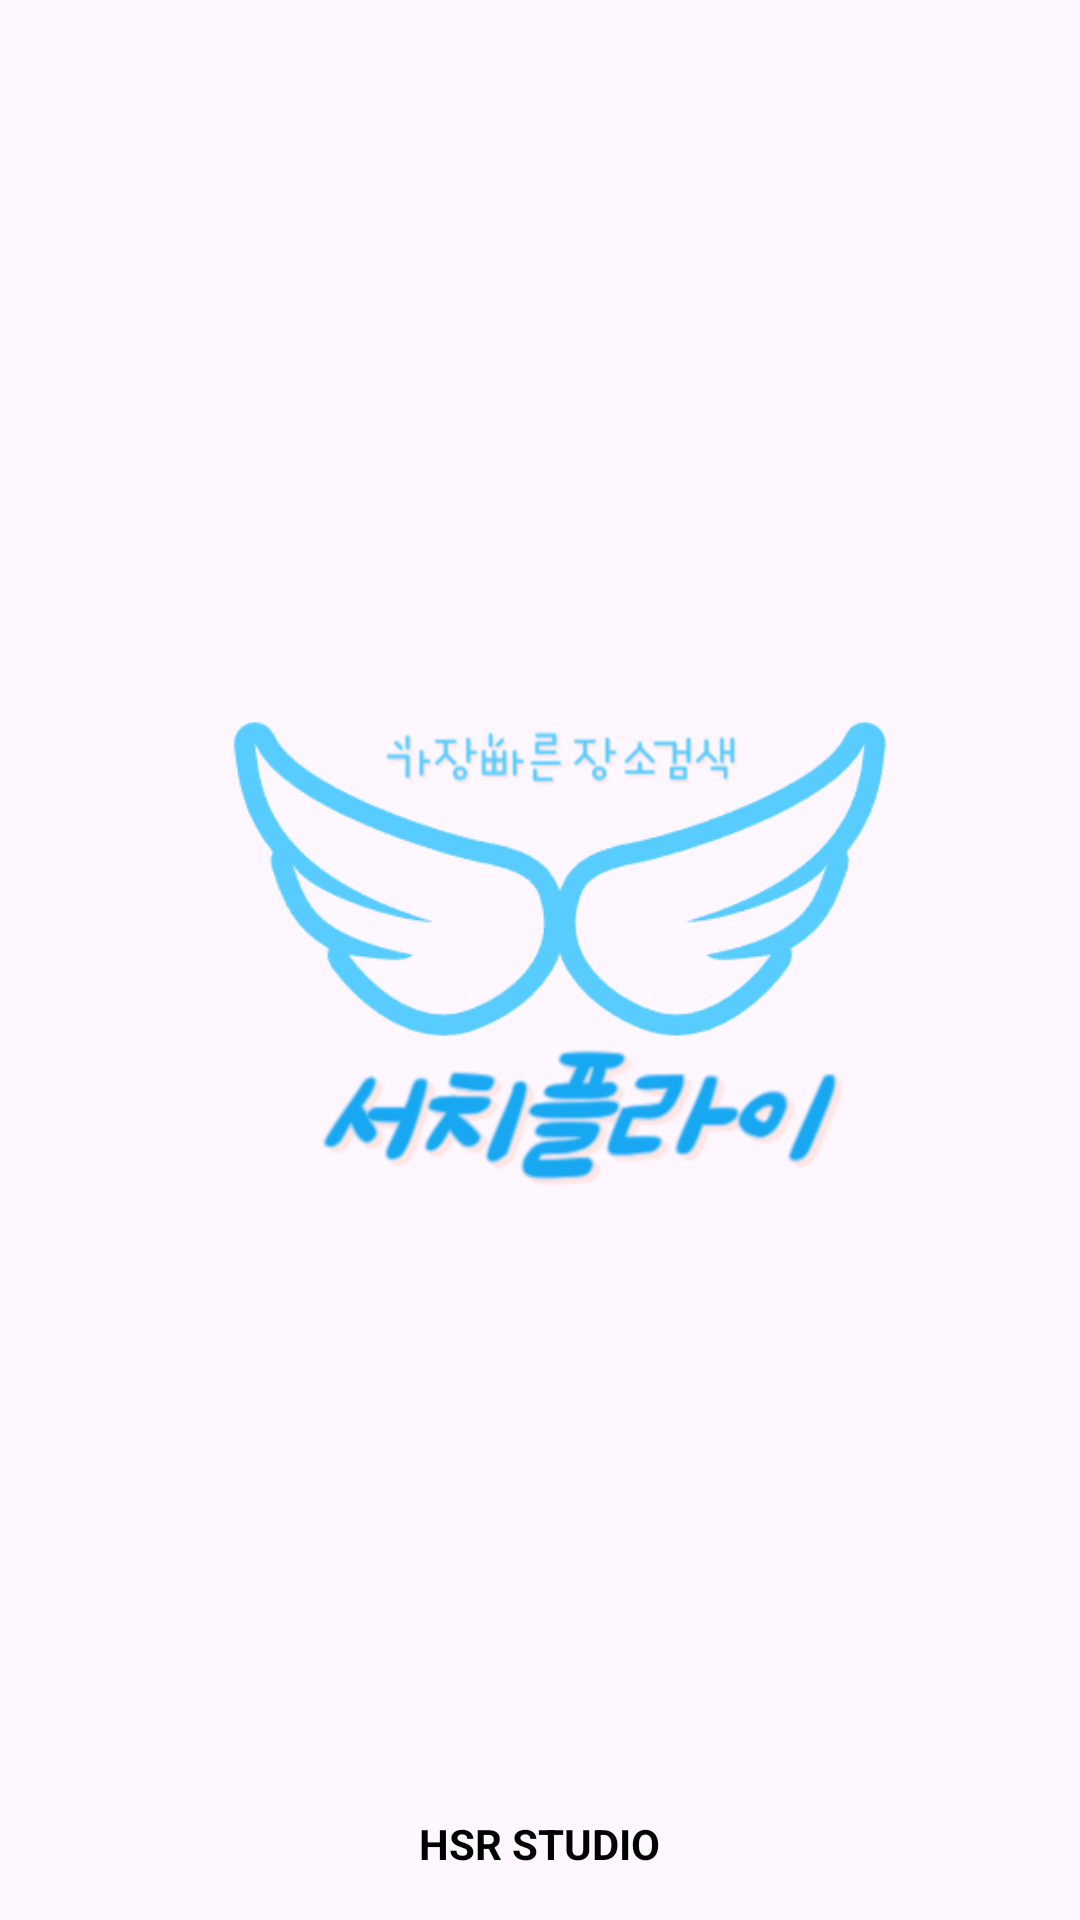

Android layout source for this screen:
<!-- AndroidManifest.xml: application theme Theme.TPSearchPlaceByKakao -->
<!-- res/layout/activity_intro.xml -->
<?xml version="1.0" encoding="utf-8"?>
<RelativeLayout xmlns:android="http://schemas.android.com/apk/res/android"
    xmlns:app="http://schemas.android.com/apk/res-auto"
    xmlns:tools="http://schemas.android.com/tools"
    android:layout_width="match_parent"
    android:layout_height="match_parent"
    tools:context=".activities.IntroActivity">

    <ImageView
        android:layout_width="300dp"
        android:layout_height="300dp"
        android:layout_centerInParent="true"
        android:src="@drawable/intro"
        android:scaleType="centerCrop"/>

    <ImageView
        android:layout_width="40dp"
        android:layout_height="40dp"
        android:src="@drawable/baseline_my_location_24"
        android:layout_marginTop="16dp"
        android:layout_centerHorizontal="true"/>

    <TextView
        android:layout_width="wrap_content"
        android:layout_height="wrap_content"
        android:text="HSR STUDIO"
        android:textStyle="bold"
        android:textColor="@color/black"
        android:layout_centerHorizontal="true"
        android:layout_alignParentBottom="true"
        android:layout_marginBottom="16dp"/>




</RelativeLayout>
<!-- resources referenced by this layout -->
<resources>
  <!-- drawable intro: png bitmap (drawable, 51436 bytes) -->
  <style name="Theme.TPSearchPlaceByKakao" parent="Base.Theme.TPSearchPlaceByKakao" />
  <style name="Base.Theme.TPSearchPlaceByKakao" parent="Theme.Material3.DayNight.NoActionBar">
          
          
      </style>
  <!-- not gathered from this repository: default colours our renderer supplied (Android Studio template values) -->
  <color name="black">#FF000000</color>
</resources>
